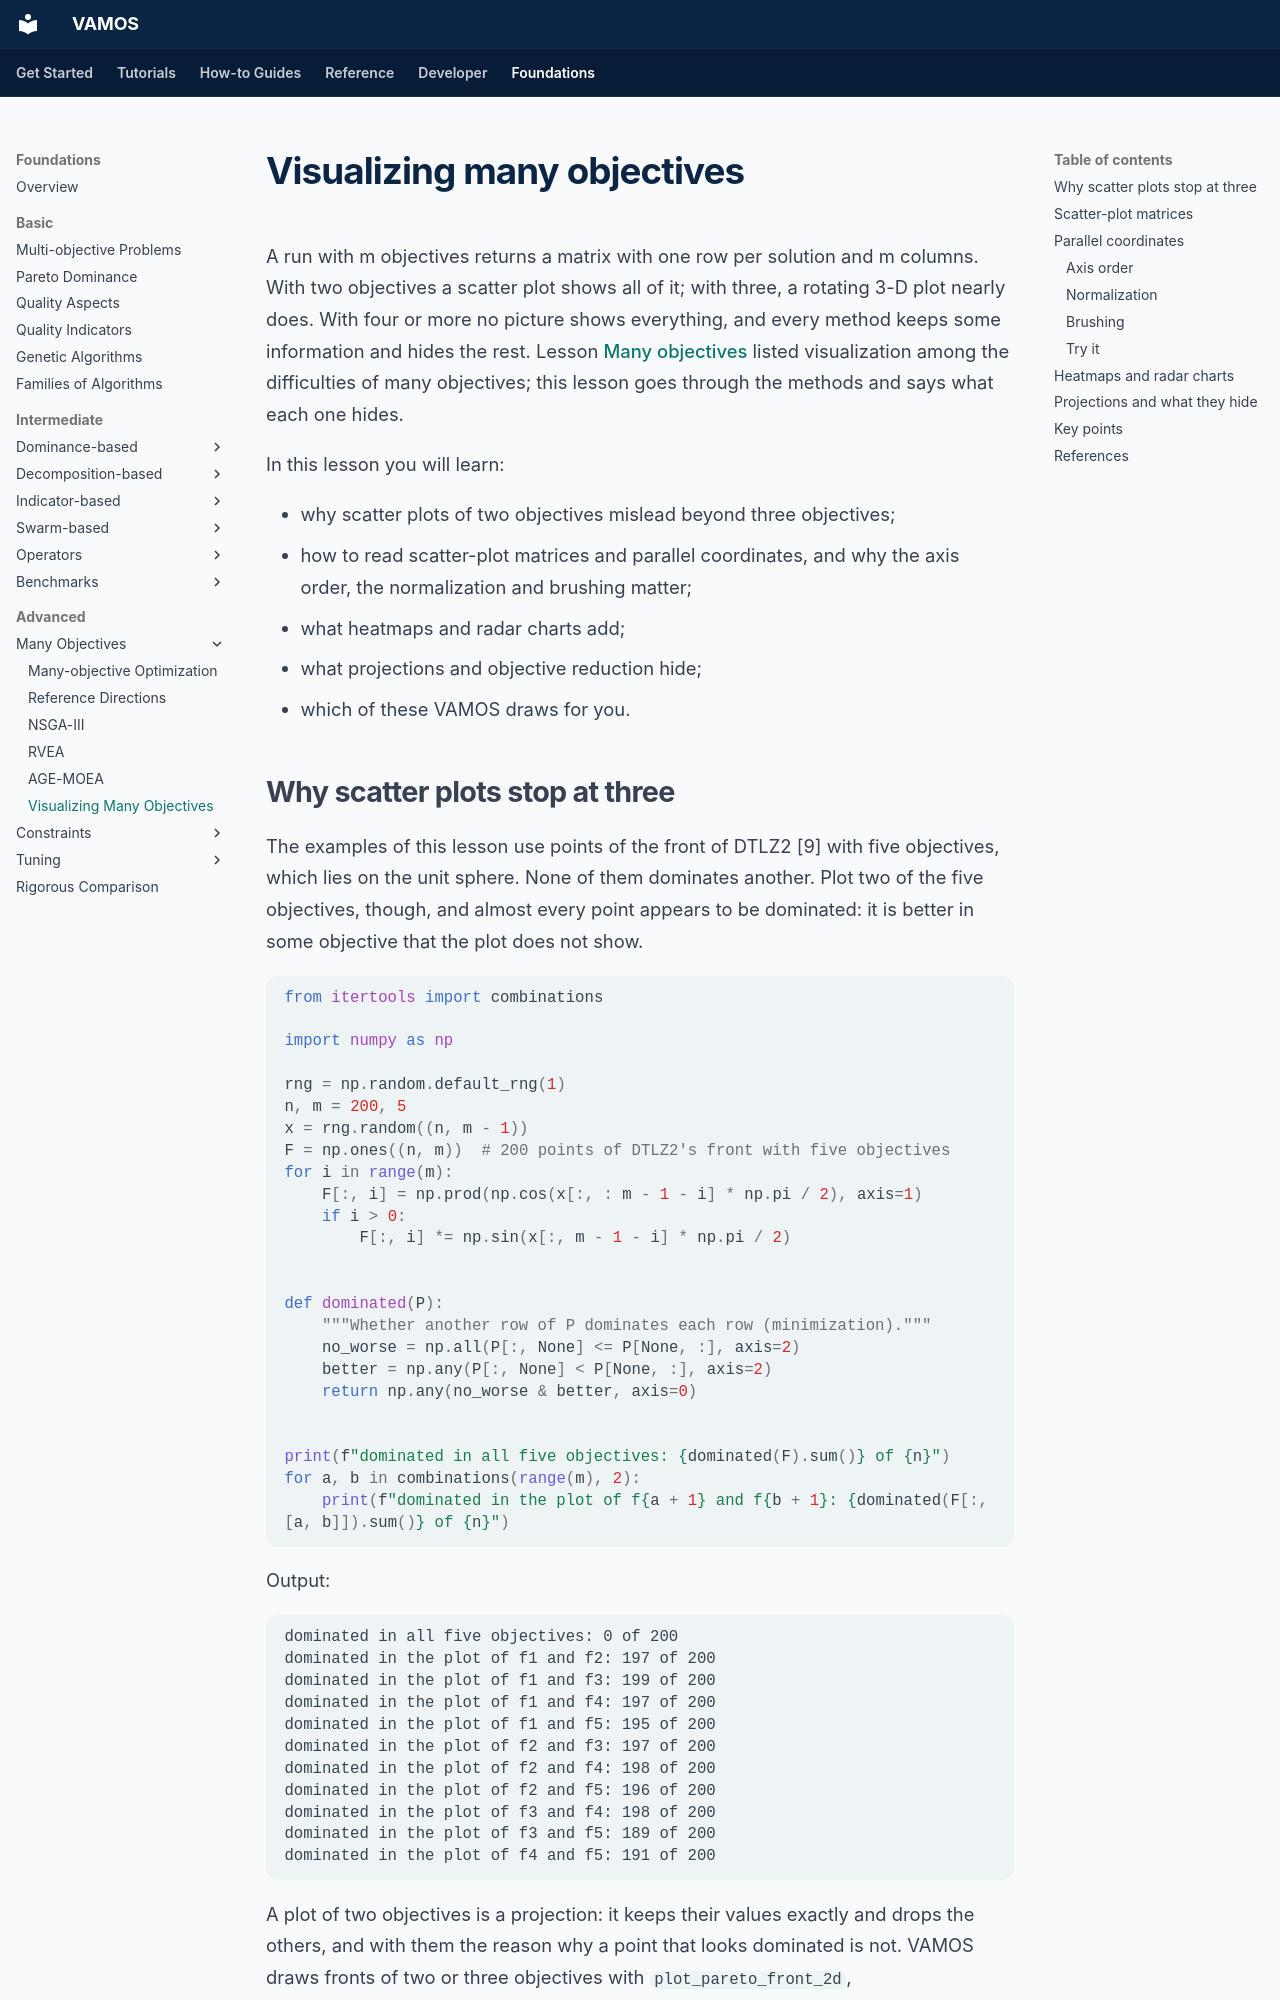

repository: vamos-optimization/VAMOS · page: foundations/advanced/visualizing-many-objectives/index.html · generator: mkdocs

---
description: 'Visualizing many objectives: why scatter plots fail beyond three objectives, scatter-plot matrices, parallel coordinates with axis order, normalization and brushing, heatmaps, radar charts and projections, what each one hides, and the plotting helpers of VAMOS, with an interactive figure.'
search:
  boost: 0.5
---

# Visualizing many objectives

A run with m objectives returns a matrix with one row per solution and m
columns. With two objectives a scatter plot shows all of it; with three, a
rotating 3-D plot nearly does. With four or more no picture shows everything,
and every method keeps some information and hides the rest. Lesson
[Many objectives](many-objective.md#other-difficulties) listed visualization
among the difficulties of many objectives; this lesson goes through the
methods and says what each one hides.

In this lesson you will learn:

- why scatter plots of two objectives mislead beyond three objectives;
- how to read scatter-plot matrices and parallel coordinates, and why the axis
  order, the normalization and brushing matter;
- what heatmaps and radar charts add;
- what projections and objective reduction hide;
- which of these VAMOS draws for you.

## Why scatter plots stop at three

The examples of this lesson use points of the front of DTLZ2 [9] with five
objectives, which lies on the unit sphere. None of them dominates another.
Plot two of the five objectives, though, and almost every point appears to be
dominated: it is better in some objective that the plot does not show.

```python
from itertools import combinations

import numpy as np

rng = np.random.default_rng(1)
n, m = 200, 5
x = rng.random((n, m - 1))
F = np.ones((n, m))  # 200 points of DTLZ2's front with five objectives
for i in range(m):
    F[:, i] = np.prod(np.cos(x[:, : m - 1 - i] * np.pi / 2), axis=1)
    if i > 0:
        F[:, i] *= np.sin(x[:, m - 1 - i] * np.pi / 2)


def dominated(P):
    """Whether another row of P dominates each row (minimization)."""
    no_worse = np.all(P[:, None] <= P[None, :], axis=2)
    better = np.any(P[:, None] < P[None, :], axis=2)
    return np.any(no_worse & better, axis=0)


print(f"dominated in all five objectives: {dominated(F).sum()} of {n}")
for a, b in combinations(range(m), 2):
    print(f"dominated in the plot of f{a + 1} and f{b + 1}: {dominated(F[:, [a, b]]).sum()} of {n}")
```

Output:

```text
dominated in all five objectives: 0 of 200
dominated in the plot of f1 and f2: 197 of 200
dominated in the plot of f1 and f3: 199 of 200
dominated in the plot of f1 and f4: 197 of 200
dominated in the plot of f1 and f5: 195 of 200
dominated in the plot of f2 and f3: 197 of 200
dominated in the plot of f2 and f4: 198 of 200
dominated in the plot of f2 and f5: 196 of 200
dominated in the plot of f3 and f4: 198 of 200
dominated in the plot of f3 and f5: 189 of 200
dominated in the plot of f4 and f5: 191 of 200
```

A plot of two objectives is a projection: it keeps their values exactly and
drops the others, and with them the reason why a point that looks dominated is
not. VAMOS draws fronts of two or three objectives with
`plot_pareto_front_2d`, `plot_pareto_front_3d` and `plot_result_front` from
`vamos.ux.api`; `plot_result_front` refuses more than three objectives.
